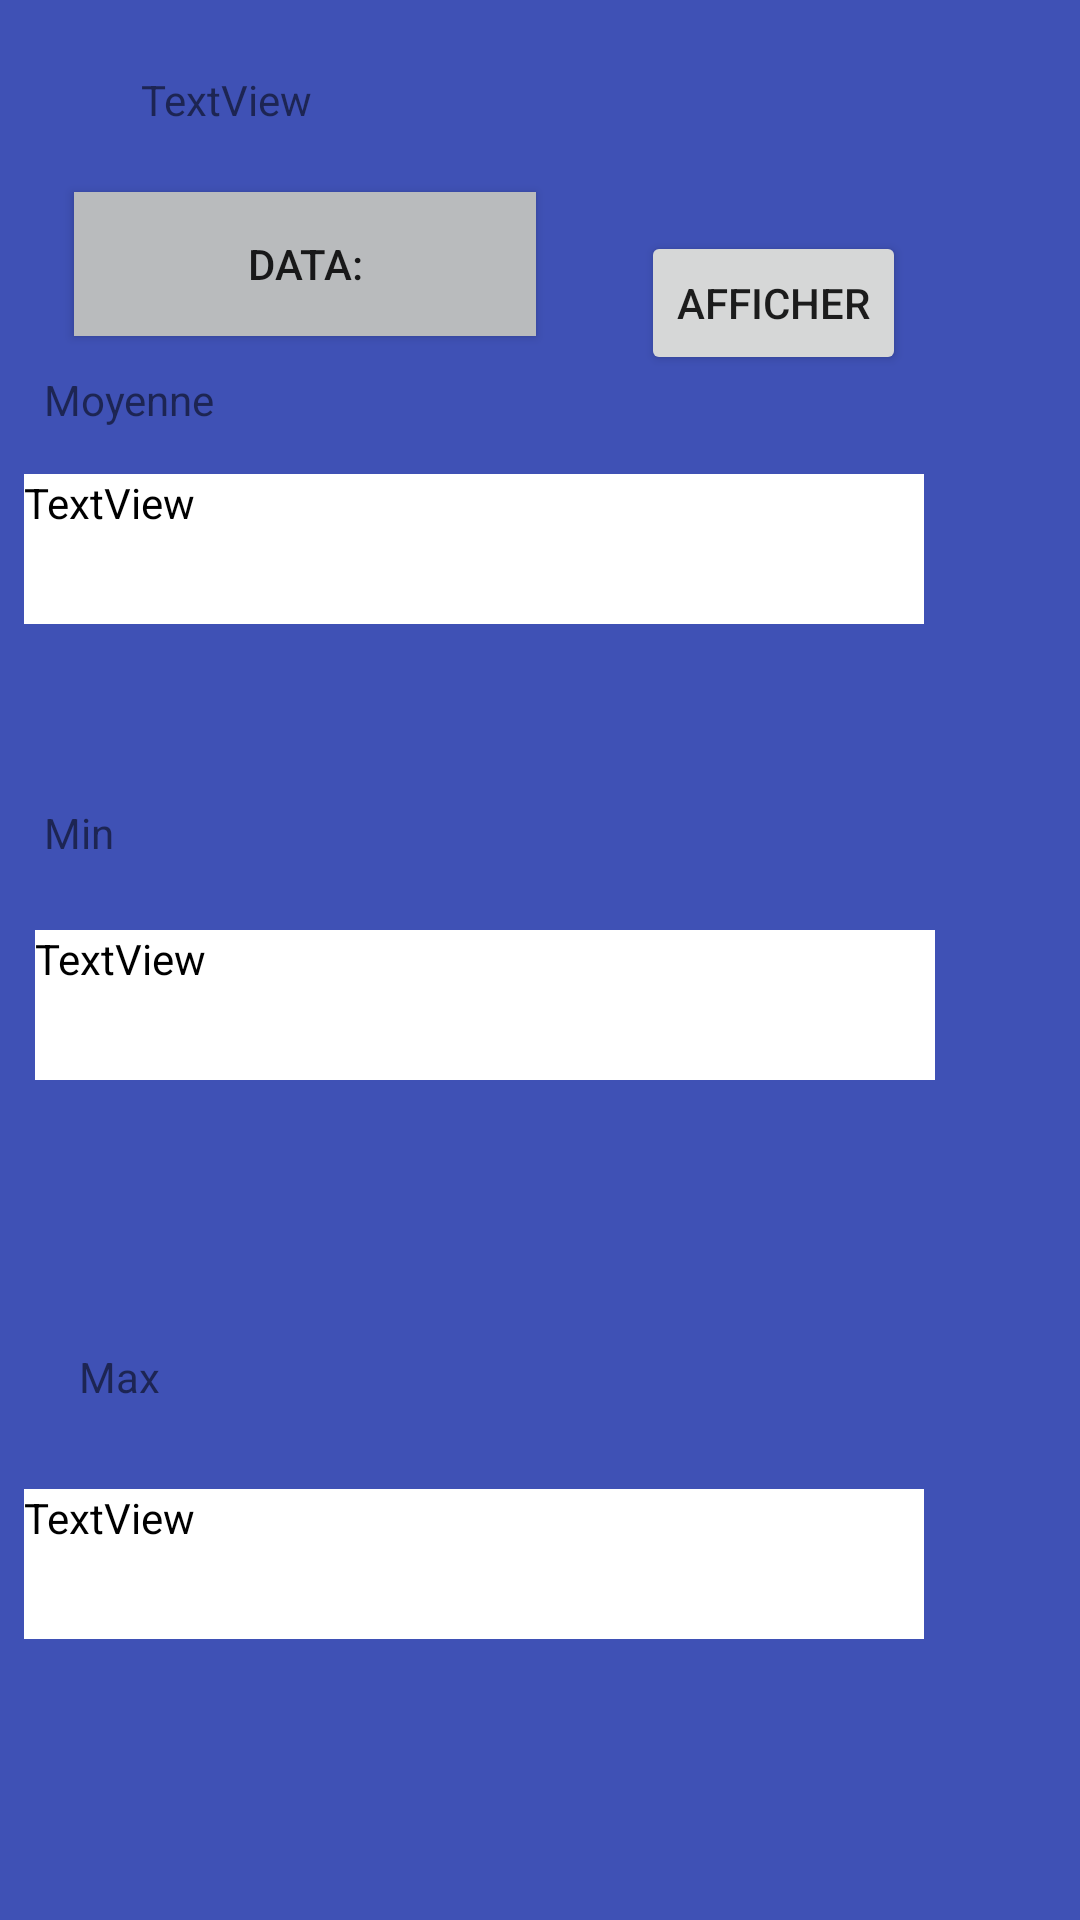

Android layout source for this screen:
<!-- AndroidManifest.xml: application theme AppTheme -->
<!-- res/layout/historie_api.xml -->
<?xml version="1.0" encoding="utf-8"?>
<androidx.constraintlayout.widget.ConstraintLayout
    xmlns:android="http://schemas.android.com/apk/res/android"
    xmlns:app="http://schemas.android.com/apk/res-auto"
    xmlns:tools="http://schemas.android.com/tools"
    android:layout_width="match_parent"
    android:layout_height="match_parent"
    android:background="@color/colorPrimary">

    <Button
        android:id="@+id/Data"
        android:layout_width="154dp"
        android:layout_height="wrap_content"
        android:layout_marginStart="8dp"
        android:layout_marginTop="64dp"
        android:layout_marginEnd="8dp"
        android:background="@color/colorAccent"
        android:text="@string/label_data"
        app:layout_constraintEnd_toEndOf="parent"
        app:layout_constraintHorizontal_bias="0.087"
        app:layout_constraintStart_toStartOf="parent"
        app:layout_constraintTop_toTopOf="parent"
        tools:text="@string/label_data" />

    <TextView
        android:id="@+id/Moyenne"
        android:layout_width="300dp"
        android:layout_height="50dp"
        android:layout_marginStart="8dp"
        android:layout_marginTop="8dp"
        android:layout_marginEnd="8dp"
        android:layout_marginBottom="8dp"
        android:background="#fff"
        android:text="TextView"
        android:textColor="#000"
        app:layout_constraintBottom_toBottomOf="parent"
        app:layout_constraintEnd_toEndOf="parent"
        app:layout_constraintHorizontal_bias="0.0"
        app:layout_constraintStart_toStartOf="parent"
        app:layout_constraintTop_toBottomOf="@+id/Data"
        app:layout_constraintVertical_bias="0.082" />

    <TextView
        android:id="@+id/Max"
        android:layout_width="300dp"
        android:layout_height="50dp"
        android:layout_marginStart="8dp"
        android:layout_marginTop="8dp"
        android:layout_marginEnd="8dp"
        android:layout_marginBottom="8dp"
        android:background="#fff"
        android:text="TextView"
        android:textColor="#000"
        app:layout_constraintBottom_toBottomOf="parent"
        app:layout_constraintEnd_toEndOf="parent"
        app:layout_constraintHorizontal_bias="0.0"
        app:layout_constraintStart_toStartOf="parent"
        app:layout_constraintTop_toBottomOf="@+id/Min"
        app:layout_constraintVertical_bias="0.599" />

    <TextView
        android:id="@+id/Min"
        android:layout_width="300dp"
        android:layout_height="50dp"
        android:layout_marginStart="8dp"
        android:layout_marginTop="8dp"
        android:layout_marginEnd="8dp"
        android:layout_marginBottom="8dp"
        android:background="#fff"
        android:text="TextView"
        android:textColor="#000"
        app:layout_constraintBottom_toBottomOf="parent"
        app:layout_constraintEnd_toEndOf="parent"
        app:layout_constraintHorizontal_bias="0.084"
        app:layout_constraintStart_toStartOf="parent"
        app:layout_constraintTop_toBottomOf="@+id/Moyenne"
        app:layout_constraintVertical_bias="0.257" />

    <TextView
        android:id="@+id/textView3"
        android:layout_width="60dp"
        android:layout_height="25dp"
        android:layout_marginStart="8dp"
        android:layout_marginTop="8dp"
        android:layout_marginEnd="8dp"
        android:layout_marginBottom="8dp"
        android:text="Moyenne"
        app:layout_constraintBottom_toTopOf="@+id/Moyenne"
        app:layout_constraintEnd_toEndOf="parent"
        app:layout_constraintHorizontal_bias="0.023"
        app:layout_constraintStart_toStartOf="parent"
        app:layout_constraintTop_toBottomOf="@+id/Data"
        app:layout_constraintVertical_bias="0.763"
        tools:text="Moyenne" />

    <TextView
        android:id="@+id/textView4"
        android:layout_width="42dp"
        android:layout_height="24dp"
        android:layout_marginStart="8dp"
        android:layout_marginTop="8dp"
        android:layout_marginEnd="8dp"
        android:layout_marginBottom="8dp"
        android:text="Min"
        app:layout_constraintBottom_toTopOf="@+id/Min"
        app:layout_constraintEnd_toEndOf="parent"
        app:layout_constraintHorizontal_bias="0.022"
        app:layout_constraintStart_toStartOf="parent"
        app:layout_constraintTop_toBottomOf="@+id/Moyenne"
        app:layout_constraintVertical_bias="0.837"
        tools:text="Min" />

    <TextView
        android:id="@+id/textView5"
        android:layout_width="49dp"
        android:layout_height="24dp"
        android:layout_marginStart="8dp"
        android:layout_marginTop="8dp"
        android:layout_marginEnd="8dp"
        android:layout_marginBottom="8dp"
        android:text="Max"
        app:layout_constraintBottom_toTopOf="@+id/Max"
        app:layout_constraintEnd_toEndOf="parent"
        app:layout_constraintHorizontal_bias="0.062"
        app:layout_constraintStart_toStartOf="parent"
        app:layout_constraintTop_toBottomOf="@+id/Min"
        app:layout_constraintVertical_bias="0.844"
        tools:text="Max" />

    <Button
        android:id="@+id/affichage"
        android:layout_width="wrap_content"
        android:layout_height="wrap_content"
        android:layout_marginStart="8dp"
        android:layout_marginTop="8dp"
        android:layout_marginEnd="8dp"
        android:layout_marginBottom="8dp"
        android:text="afficher"
        app:layout_constraintBottom_toBottomOf="parent"
        app:layout_constraintEnd_toEndOf="parent"
        app:layout_constraintHorizontal_bias="0.804"
        app:layout_constraintStart_toStartOf="parent"
        app:layout_constraintTop_toTopOf="parent"
        app:layout_constraintVertical_bias="0.12"
        tools:text="afficher" />

    <TextView
        android:id="@+id/textView6"
        android:layout_width="266dp"
        android:layout_height="30dp"
        android:layout_marginStart="8dp"
        android:layout_marginTop="8dp"
        android:layout_marginEnd="8dp"
        android:layout_marginBottom="8dp"
        android:text="TextView"
        app:layout_constraintBottom_toTopOf="@+id/affichage"
        app:layout_constraintEnd_toEndOf="parent"
        app:layout_constraintStart_toStartOf="parent"
        app:layout_constraintTop_toTopOf="parent" />
</androidx.constraintlayout.widget.ConstraintLayout>
<!-- resources referenced by this layout -->
<resources>
  <color name="colorAccent">#B9BBBD</color>
  <color name="colorPrimary">#3F51B5</color>
  <string name="label_data">Data:</string>
  <style name="AppTheme" parent="Theme.AppCompat.Light.NoActionBar">
          
          <item name="colorPrimary">@color/colorPrimary</item>
          <item name="colorPrimaryDark">@color/colorPrimaryDark</item>
          <item name="colorAccent">@color/colorAccent</item>
      </style>
  <color name="colorPrimaryDark">#303F9F</color>
</resources>
